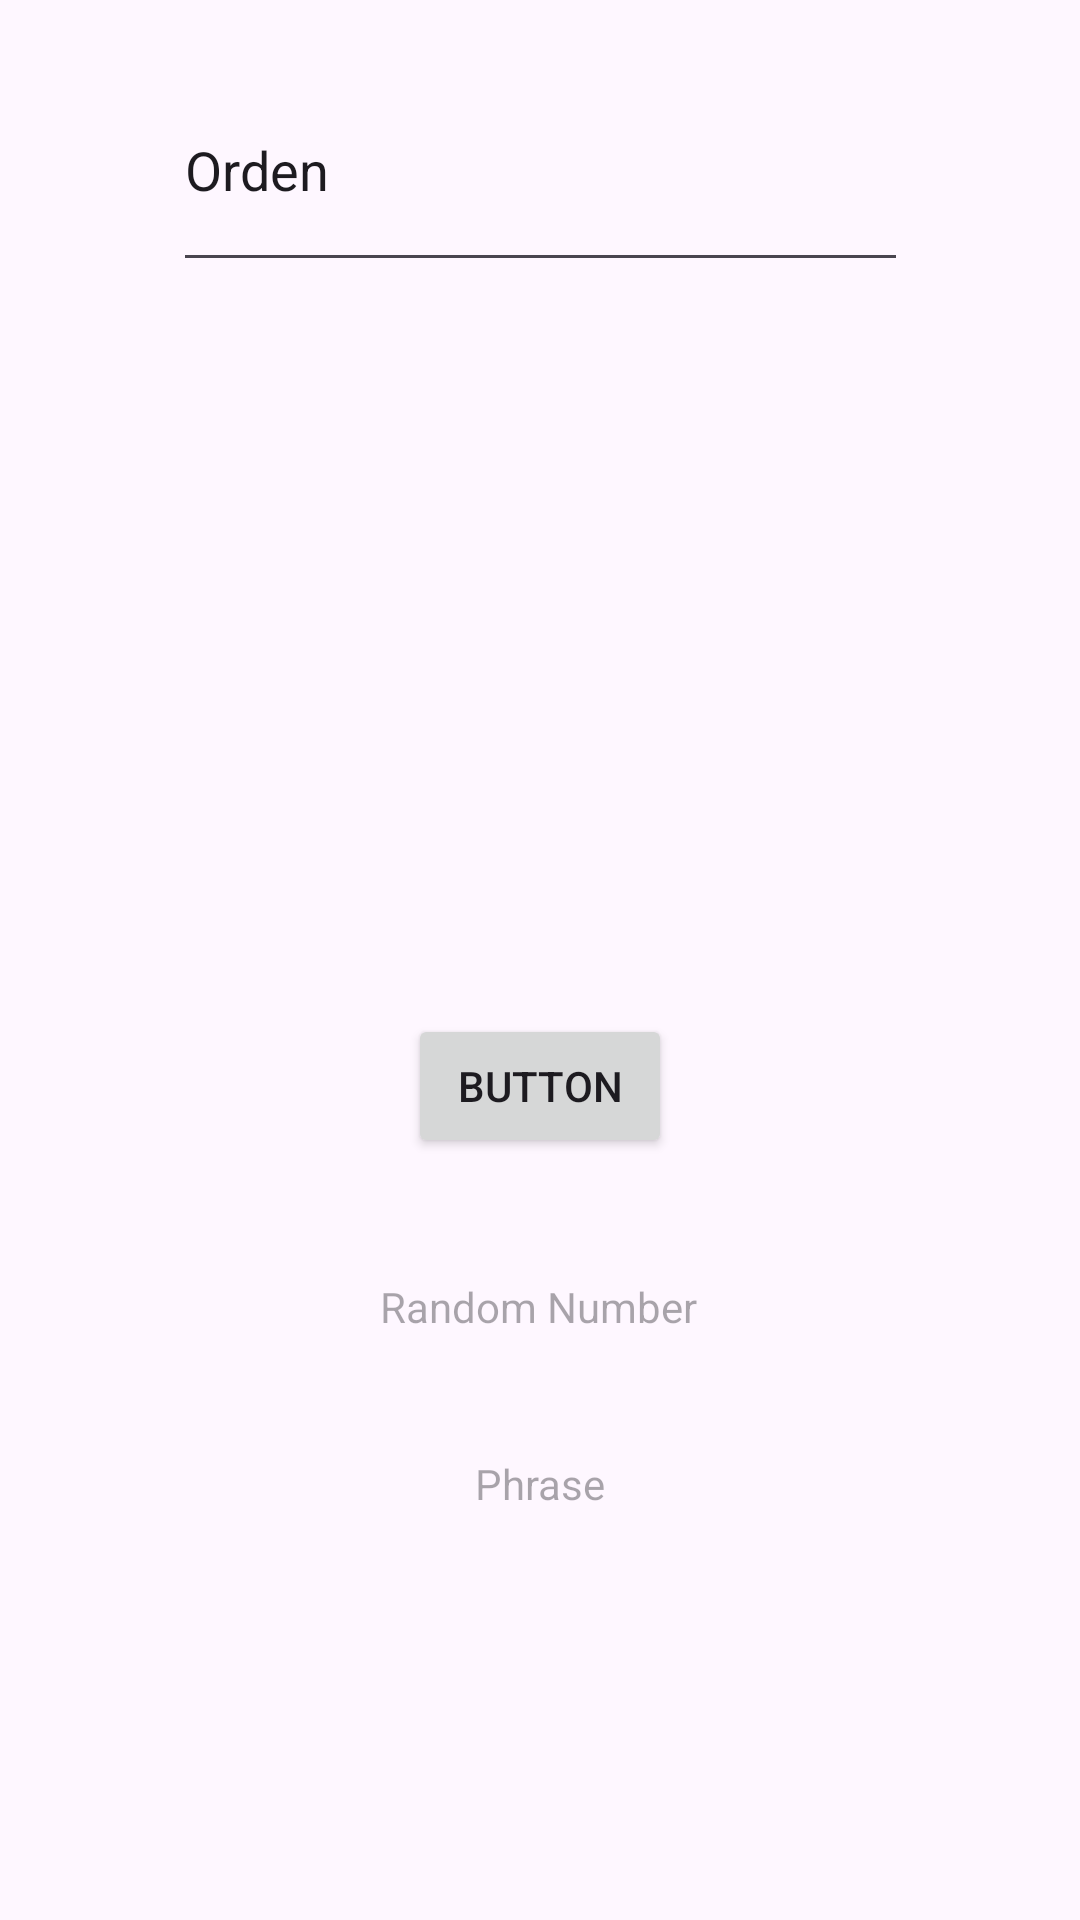

Layout XML and referenced resources for this Android screen:
<!-- AndroidManifest.xml: application theme Theme.OratoriaRandomizer -->
<!-- res/layout/activity_main.xml -->
<?xml version="1.0" encoding="utf-8"?>
<androidx.constraintlayout.widget.ConstraintLayout xmlns:android="http://schemas.android.com/apk/res/android"
    xmlns:app="http://schemas.android.com/apk/res-auto"
    xmlns:tools="http://schemas.android.com/tools"
    android:id="@+id/main"
    android:layout_width="match_parent"
    android:layout_height="match_parent"
    tools:context=".MainActivity">

    <EditText
        android:id="@+id/editTextText"
        android:layout_width="245dp"
        android:layout_height="78dp"
        android:layout_marginTop="16dp"
        android:ems="10"
        android:inputType="text"
        android:text="Orden"
        app:layout_constraintEnd_toEndOf="parent"
        app:layout_constraintStart_toStartOf="parent"
        app:layout_constraintTop_toTopOf="parent" />

    <Button
        android:id="@+id/btnGenerate"
        android:layout_width="wrap_content"
        android:layout_height="wrap_content"
        android:layout_marginTop="244dp"
        android:onClick="randomPhrase"
        android:text="Button"
        app:layout_constraintEnd_toEndOf="parent"
        app:layout_constraintStart_toStartOf="parent"
        app:layout_constraintTop_toBottomOf="@+id/editTextText" />

    <TextView
        android:id="@+id/txtRandomNum"
        android:layout_width="wrap_content"
        android:layout_height="wrap_content"
        android:layout_marginTop="40dp"
        android:hint="Random Number"
        app:layout_constraintEnd_toEndOf="parent"
        app:layout_constraintHorizontal_bias="0.498"
        app:layout_constraintStart_toStartOf="parent"
        app:layout_constraintTop_toBottomOf="@+id/btnGenerate" />

    <TextView
        android:id="@+id/txtPhrase"
        android:layout_width="wrap_content"
        android:layout_height="wrap_content"
        android:layout_marginTop="40dp"
        android:hint="Phrase"
        app:layout_constraintEnd_toEndOf="parent"
        app:layout_constraintStart_toStartOf="parent"
        app:layout_constraintTop_toBottomOf="@+id/txtRandomNum" />

</androidx.constraintlayout.widget.ConstraintLayout>
<!-- resources referenced by this layout -->
<resources>
  <style name="Theme.OratoriaRandomizer" parent="Base.Theme.OratoriaRandomizer" />
  <style name="Base.Theme.OratoriaRandomizer" parent="Theme.Material3.DayNight.NoActionBar">
          
          
      </style>
</resources>
